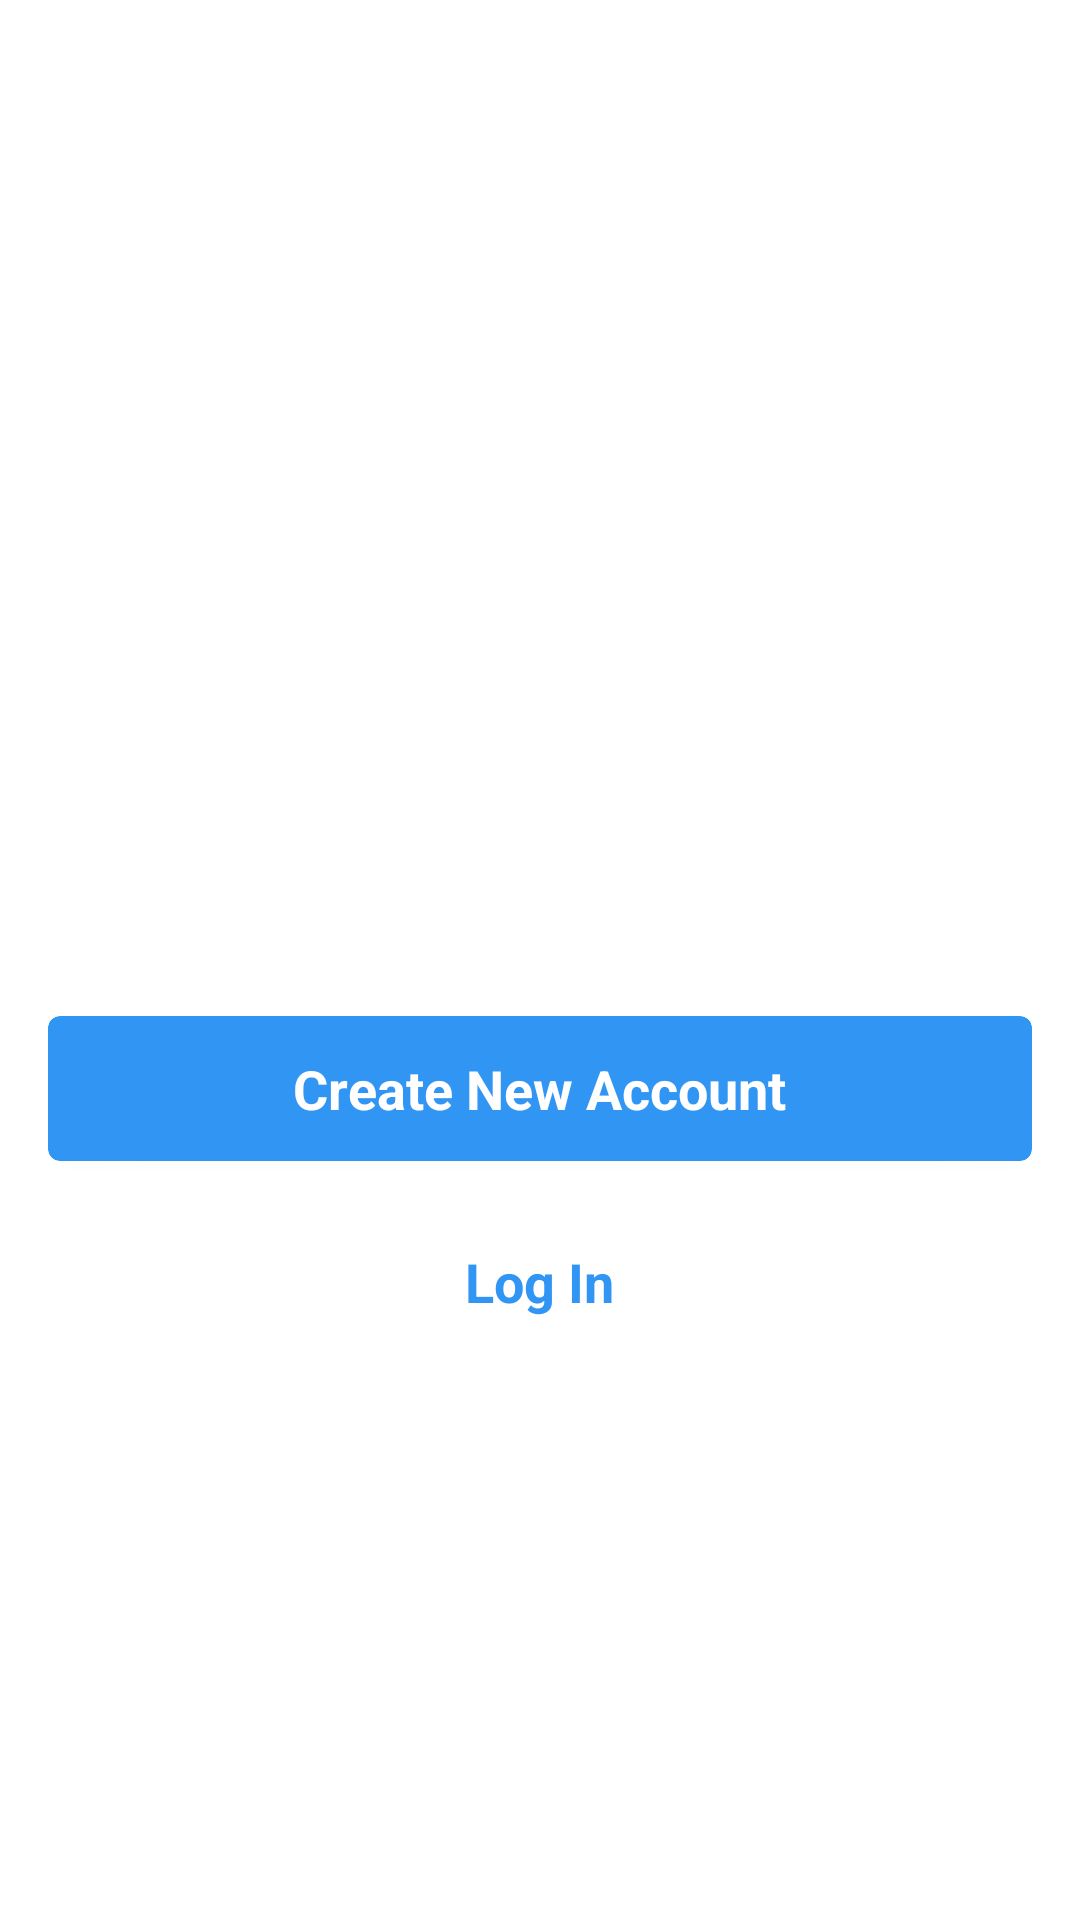

Android layout source for this screen:
<!-- AndroidManifest.xml: application theme AppTheme -->
<!-- res/layout/fragment_launcher.xml -->
<?xml version="1.0" encoding="utf-8"?>
<LinearLayout xmlns:android="http://schemas.android.com/apk/res/android"
    xmlns:app="http://schemas.android.com/apk/res-auto"
    xmlns:tools="http://schemas.android.com/tools"
    android:layout_width="match_parent"
    android:layout_height="match_parent"
    android:background="@color/colorPrimary"
    android:gravity="center"
    android:orientation="vertical"
    tools:context=".framework.presentation.auth.LauncherFragment">

    <ImageView
        android:layout_width="200dp"
        android:layout_height="80dp"
        android:layout_marginBottom="30dp"
        android:src="@drawable/ic_instagram_logo" />

    <androidx.cardview.widget.CardView
        android:id="@+id/btn_signup"
        android:layout_width="match_parent"
        android:layout_height="wrap_content"
        android:layout_marginLeft="16dp"
        android:layout_marginTop="40dp"
        android:layout_marginRight="16dp"
        android:backgroundTint="@color/colorAccent"
        android:elevation="20dp"
        app:cardCornerRadius="4dp">

        <TextView
            android:layout_width="wrap_content"
            android:layout_height="wrap_content"
            android:layout_gravity="center_horizontal"
            android:padding="12dp"
            android:text="@string/signup_button_label"
            android:textColor="@color/colorPrimary"
            android:textSize="18sp"
            android:textStyle="bold" />

    </androidx.cardview.widget.CardView>

    <TextView
        android:id="@+id/btn_login"
        android:layout_width="wrap_content"
        android:layout_height="wrap_content"
        android:layout_marginStart="16dp"
        android:layout_marginTop="16dp"
        android:layout_marginEnd="16dp"
        android:padding="12dp"
        android:text="@string/login_button_label"
        android:textColor="@color/colorAccent"
        android:textSize="18sp"
        android:textStyle="bold" />

</LinearLayout>
<!-- resources referenced by this layout -->
<resources>
  <color name="colorAccent">	#3195f3</color>
  <color name="colorPrimary">#FFFFFF</color>
  <string name="login_button_label">Log In</string>
  <string name="signup_button_label">Create New Account</string>
  <style name="AppTheme" parent="Theme.AppCompat.Light.NoActionBar">
          
          <item name="colorPrimary">@color/colorPrimary</item>
          <item name="colorPrimaryDark">@color/colorPrimaryDark</item>
          <item name="colorAccent">@color/colorAccent</item>
  
          <item name="md_color_title">@color/blackLine</item>
          <item name="md_color_content">#A8A7A7</item>
          <item name="md_color_button_text">@color/colorAccent</item>
  
      </style>
  <color name="colorPrimaryDark">#ADEDEF</color>
  <color name="blackLine">#000000</color>
</resources>
